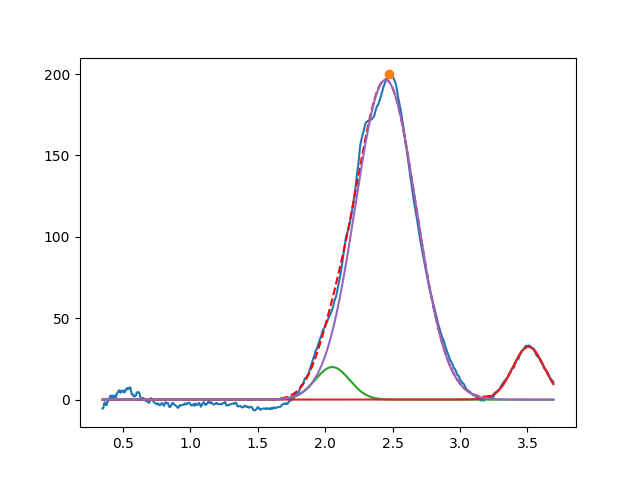

Source data for this figure (header and first rows):
2.053450160108786893e+00, 2.000000000000000355e+01, 2.999999999999999334e-01, 9.999999999999998890e-01
3.508315020587466027e+00, 3.245403607983087824e+01, 2.767304545284831607e-01, 9.583885461328616184e-01
2.448824656720079762e+00, 1.963971292454962168e+02, 5.295954938468705464e-01, 9.999999999999998890e-01
